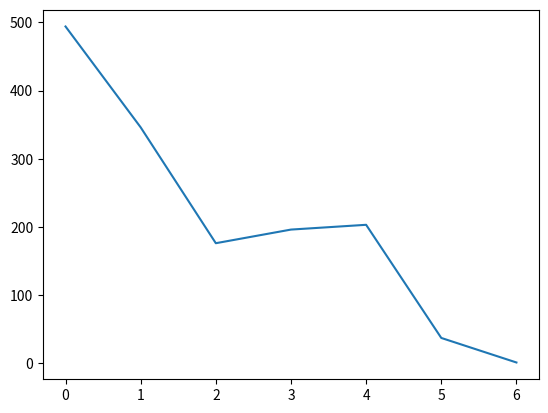

Write the Python code that produced this figure.
def s(x):
	l = []
	for i in range(1, int(x / 2) + 1):
		if x % i == 0:
			l.append(i)
	return sum(l)

def sigma(x):
	return s(x) + x

def t(x):				# H. J. J. te Riele
						# A NOTE ON THE CATALAN-DICKSON CONJECTURE
	return 2*s(x) + x

def iter(n):						# Itera sobre o numero x
	i = 0
	while(n != 0):
		print("[{:d}] : {:d}".format(i, n))
		n = s(n)
		i+=1

def IterList(n):						# Itera sobre o numero x
										# Retorna uma lista com as somas
										# em funcao da iteracao.
	X = []
	Y = []
	i = 0
	while(n != 0):
		print("[{:d}] : {:d}".format(i, n))
		X.append(i)
		Y.append(n)
		n = s(n)
		i+=1
	return X, Y

import matplotlib.pyplot as plt
n = 494
X, Y = IterList(n)
fig = plt.figure()

plt.plot(X, Y)
plt.show()

## Anotacoes ##

# Lehmer Five: 276, 552, 564, 660, e 966.

# Casos interessantes:
# 600: volta em 601
# 1024: volta em 1023
# 800: converge para 1153 em 1 iteracao

#for i in range(1, 100):
#	if iter(i) != 0: print("{:d} -> {:d}".format(i, iter(i)))

# Muitas iteracoes:
# 234
# 7868 (Nao eh monot. cresc.)

# Perfeitos:
# 496